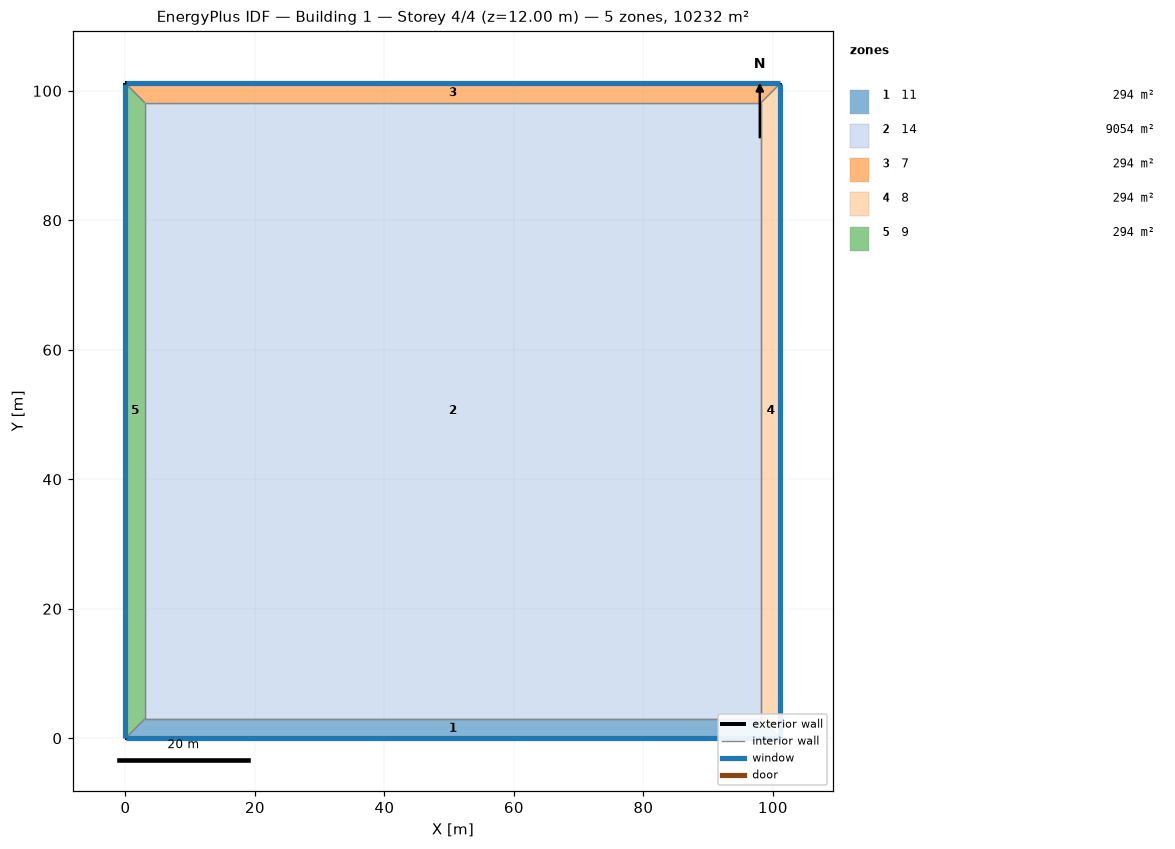
=== STOREY PLAN SPEC (per zone: floor XY polygon, exterior-wall plan segments, windows/doors) ===
zone 1: 11  (294.5 m²)
  floor: (101.15, 0.00) (0.00, 0.00) (3.00, 3.00) (98.15, 3.00)
  exterior wall: (0.00, 0.00) – (101.15, 0.00)  [101.2 m]
    window: (0.03, 0.00) – (101.13, 0.00)  [56.6 m²]
  interior walls: 3
zone 2: 14  (9054.2 m²)
  floor: (3.00, 3.00) (3.00, 98.15) (98.15, 98.15) (98.15, 3.00)
  interior walls: 4
zone 3: 7  (294.5 m²)
  floor: (0.00, 101.15) (101.15, 101.15) (98.15, 98.15) (3.00, 98.15)
  exterior wall: (101.15, 101.15) – (0.00, 101.15)  [101.2 m]
    window: (101.13, 101.15) – (0.03, 101.15)  [56.6 m²]
  interior walls: 3
zone 4: 8  (294.5 m²)
  floor: (101.15, 101.15) (101.15, 0.00) (98.15, 3.00) (98.15, 98.15)
  exterior wall: (101.15, 0.00) – (101.15, 101.15)  [101.2 m]
    window: (101.15, 0.03) – (101.15, 101.13)  [56.6 m²]
  interior walls: 3
zone 5: 9  (294.5 m²)
  floor: (0.00, 0.00) (0.00, 101.15) (3.00, 98.15) (3.00, 3.00)
  exterior wall: (0.00, 101.15) – (0.00, 0.00)  [101.2 m]
    window: (0.00, 101.13) – (0.00, 0.03)  [56.6 m²]
  interior walls: 3

=== DERIVED (storey summary) ===
Building: Building 1
Storey: 4 of 4  (floor level z = 12.00 m)
Storey gross floor area: 10232.0 m²
Zones on this storey: 5
  - 11: floor 294.5 m²; exterior wall 101.2 m (404.6 m²); 1 window(s) 56.6 m²; WWR 14.0%
  - 14: floor 9054.2 m²
  - 7: floor 294.5 m²; exterior wall 101.2 m (404.6 m²); 1 window(s) 56.6 m²; WWR 14.0%
  - 8: floor 294.5 m²; exterior wall 101.2 m (404.6 m²); 1 window(s) 56.6 m²; WWR 14.0%
  - 9: floor 294.5 m²; exterior wall 101.2 m (404.6 m²); 1 window(s) 56.6 m²; WWR 14.0%
Zone adjacency (shared interzone walls):
  - 11 ↔ 14
  - 11 ↔ 8
  - 11 ↔ 9
  - 14 ↔ 7
  - 14 ↔ 8
  - 14 ↔ 9
  - 7 ↔ 8
  - 7 ↔ 9